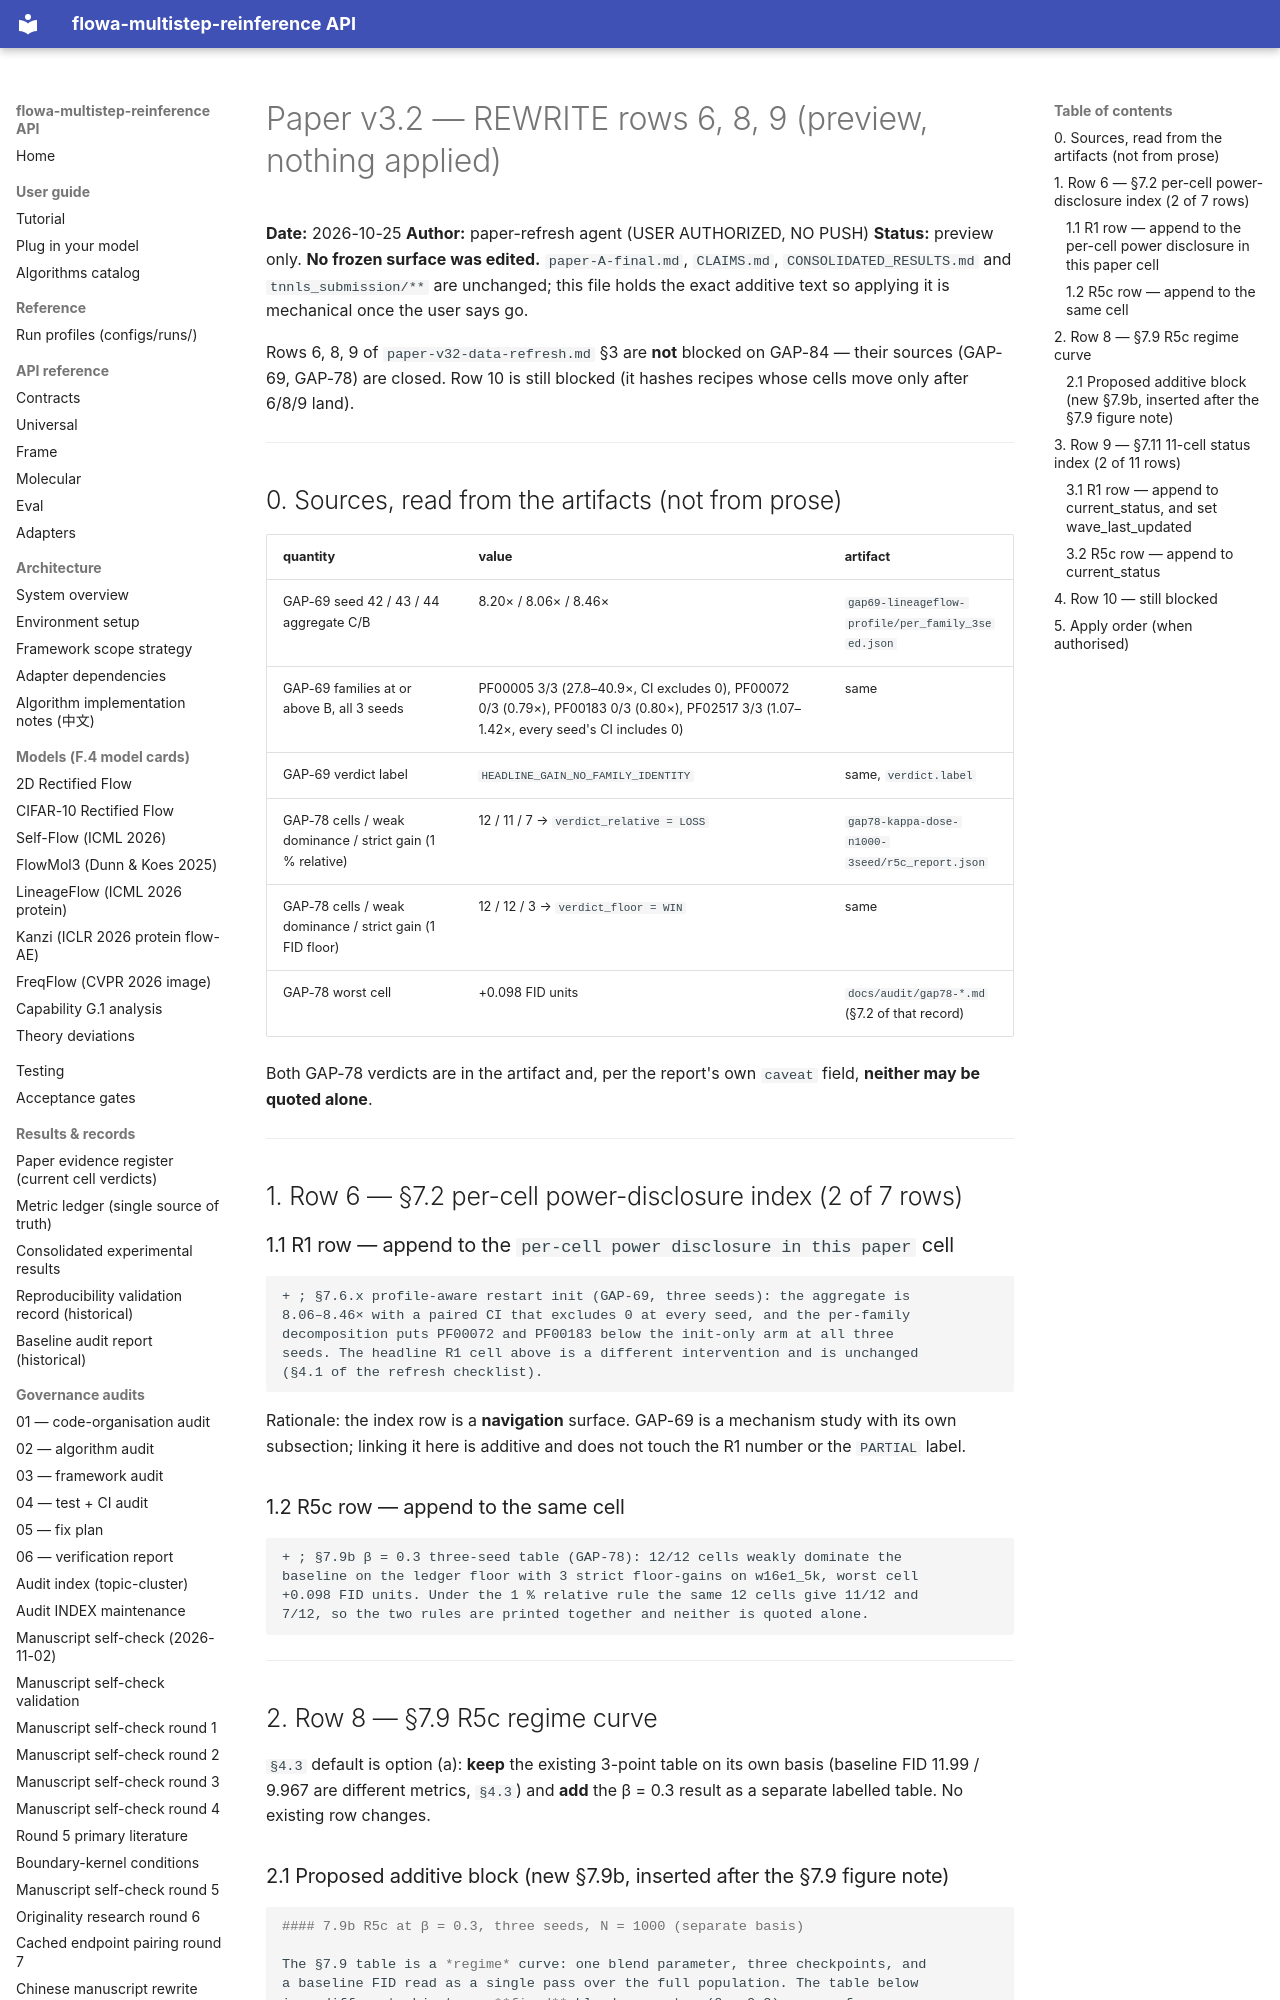

repository: silverenternal/flowa-multistep-reinference · page: audit/paper-v32-rewrite-preview/index.html · generator: mkdocs

# Paper v3.2 — REWRITE rows 6, 8, 9 (preview, nothing applied)

**Date:** 2026-10-25
**Author:** paper-refresh agent (USER AUTHORIZED, NO PUSH)
**Status:** preview only. **No frozen surface was edited.** `paper-A-final.md`,
`CLAIMS.md`, `CONSOLIDATED_RESULTS.md` and `tnnls_submission/**` are unchanged;
this file holds the exact additive text so applying it is mechanical once the
user says go.

Rows 6, 8, 9 of `paper-v32-data-refresh.md` §3 are **not** blocked on GAP-84 —
their sources (GAP-69, GAP-78) are closed. Row 10 is still blocked (it hashes
recipes whose cells move only after 6/8/9 land).

---

## 0. Sources, read from the artifacts (not from prose)

| quantity | value | artifact |
|---|---|---|
| GAP-69 seed 42 / 43 / 44 aggregate C/B | 8.20× / 8.06× / 8.46× | `gap69-lineageflow-profile/per_family_3seed.json` |
| GAP-69 families at or above B, all 3 seeds | PF00005 3/3 (27.8–40.9×, CI excludes 0), PF00072 0/3 (0.79×), PF00183 0/3 (0.80×), PF02517 3/3 (1.07–1.42×, every seed's CI includes 0) | same |
| GAP-69 verdict label | `HEADLINE_GAIN_NO_FAMILY_IDENTITY` | same, `verdict.label` |
| GAP-78 cells / weak dominance / strict gain (1 % relative) | 12 / 11 / 7 → `verdict_relative = LOSS` | `gap78-kappa-dose-n1000-3seed/r5c_report.json` |
| GAP-78 cells / weak dominance / strict gain (1 FID floor) | 12 / 12 / 3 → `verdict_floor = WIN` | same |
| GAP-78 worst cell | +0.098 FID units | `docs/audit/gap78-*.md` (§7.2 of that record) |

Both GAP-78 verdicts are in the artifact and, per the report's own `caveat`
field, **neither may be quoted alone**.

---

## 1. Row 6 — §7.2 per-cell power-disclosure index (2 of 7 rows)

### 1.1 R1 row — append to the `per-cell power disclosure in this paper` cell

```
+ ; §7.6.x profile-aware restart init (GAP-69, three seeds): the aggregate is
8.06–8.46× with a paired CI that excludes 0 at every seed, and the per-family
decomposition puts PF00072 and PF00183 below the init-only arm at all three
seeds. The headline R1 cell above is a different intervention and is unchanged
(§4.1 of the refresh checklist).
```

Rationale: the index row is a **navigation** surface. GAP-69 is a mechanism
study with its own subsection; linking it here is additive and does not touch
the R1 number or the `PARTIAL` label.

### 1.2 R5c row — append to the same cell

```
+ ; §7.9b β = 0.3 three-seed table (GAP-78): 12/12 cells weakly dominate the
baseline on the ledger floor with 3 strict floor-gains on w16e1_5k, worst cell
+0.098 FID units. Under the 1 % relative rule the same 12 cells give 11/12 and
7/12, so the two rules are printed together and neither is quoted alone.
```

---

## 2. Row 8 — §7.9 R5c regime curve

`§4.3` default is option (a): **keep** the existing 3-point table on its own
basis (baseline FID 11.99 / 9.967 are different metrics, `§4.3`) and **add** the
β = 0.3 result as a separate labelled table. No existing row changes.
